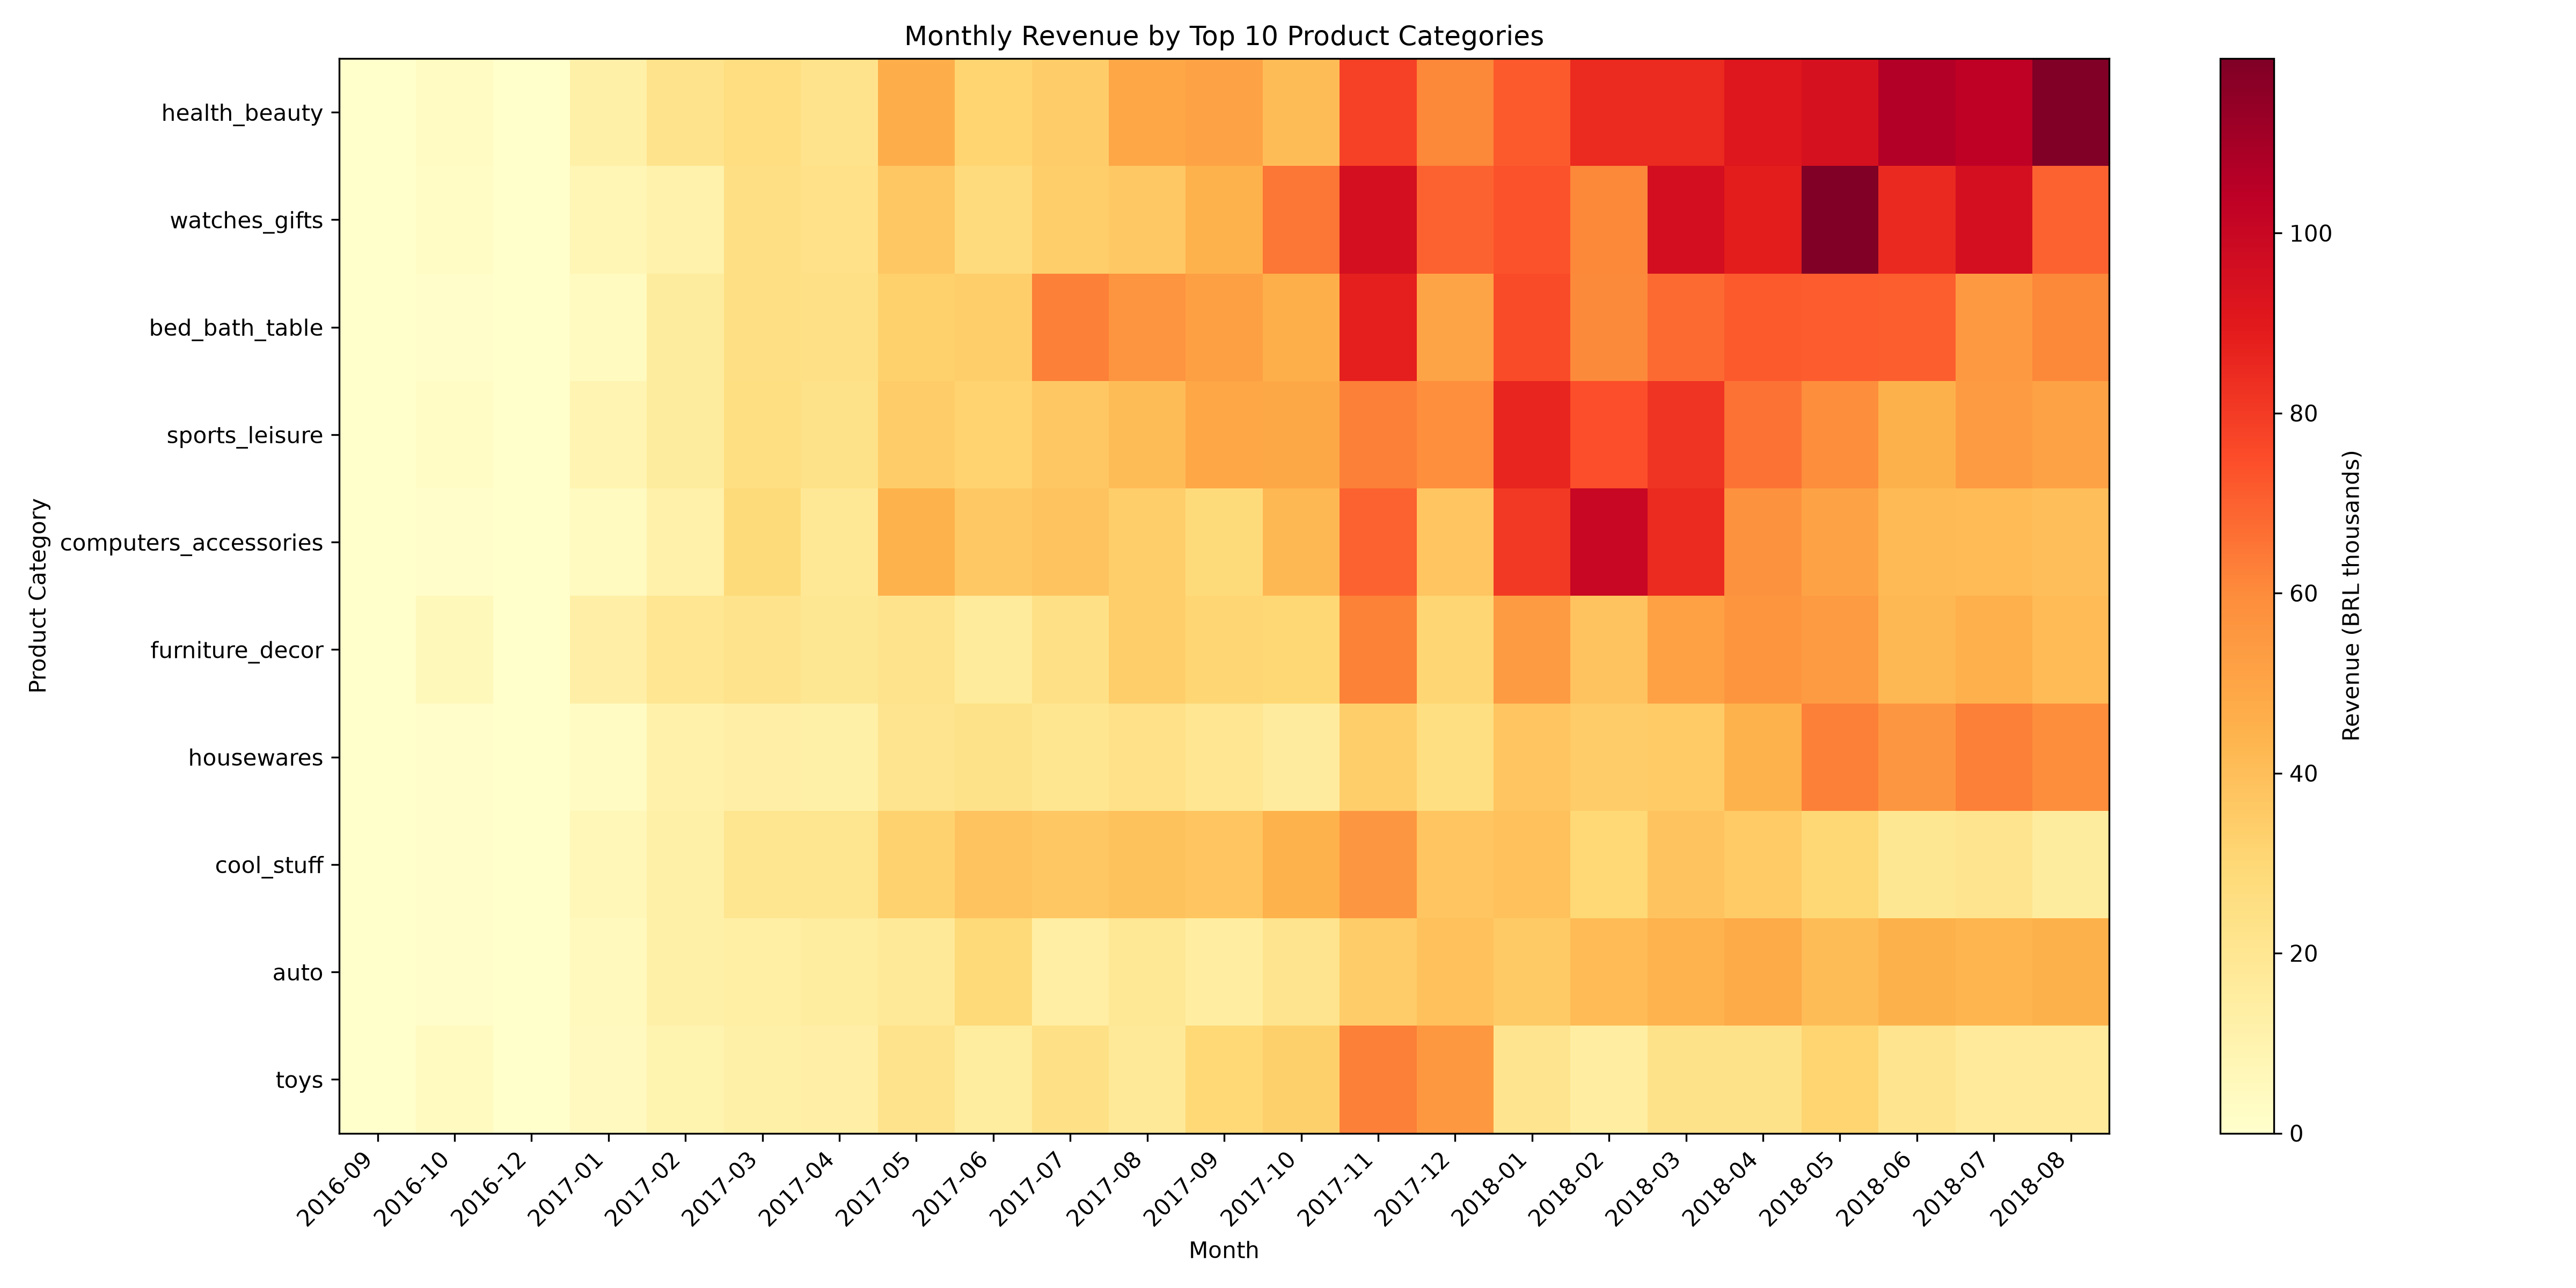

Write the Python code that produced this figure.

import pandas as pd
import matplotlib.pyplot as plt
from pathlib import Path

# File paths
BASE_DIR = Path(__file__).resolve().parent.parent.parent
DATA_DIR = BASE_DIR / "data" / "processed"

# Load datasets
orders = pd.read_csv(DATA_DIR / "orders.csv")
items = pd.read_csv(DATA_DIR / "order_items.csv")
products = pd.read_csv(DATA_DIR / "products.csv")
translation = pd.read_csv(DATA_DIR / "category_translation.csv")

# Merge datasets
df = orders.merge(items, on="order_id")
df = df.merge(products, on="product_id")
df = df.merge(translation, on="product_category_name", how="left")

# Filter delivered orders and valid categories
df = df[
    (df["order_status"] == "delivered") &
    (df["product_category_name_english"].notna())
].copy()

# Extract month
df["month"] = pd.to_datetime(
    df["order_purchase_timestamp"]
).dt.to_period("M").astype(str)

# Calculate monthly category revenue
monthly_revenue = df.pivot_table(
    index="product_category_name_english",
    columns="month",
    values="price",
    aggfunc="sum",
    fill_value=0
)

# Keep the top 10 categories overall
top_categories = monthly_revenue.sum(axis=1).nlargest(10).index
monthly_revenue = monthly_revenue.loc[top_categories]

# Convert revenue to thousands of BRL
monthly_revenue = monthly_revenue / 1000

# Create heatmap
fig, ax = plt.subplots(figsize=(16, 8))

heatmap = ax.imshow(
    monthly_revenue,
    aspect="auto",
    cmap="YlOrRd"
)

ax.set_title("Monthly Revenue by Top 10 Product Categories")
ax.set_xlabel("Month")
ax.set_ylabel("Product Category")

ax.set_xticks(range(len(monthly_revenue.columns)))
ax.set_xticklabels(monthly_revenue.columns, rotation=45, ha="right")

ax.set_yticks(range(len(monthly_revenue.index)))
ax.set_yticklabels(monthly_revenue.index)

colorbar = fig.colorbar(heatmap, ax=ax)
colorbar.set_label("Revenue (BRL thousands)")

plt.tight_layout()

# Save chart
OUTPUT_DIR = BASE_DIR / "visualisations" / "products"
OUTPUT_DIR.mkdir(parents=True, exist_ok=True)

plt.savefig(OUTPUT_DIR / "monthly_category_revenue.png", dpi=300)
